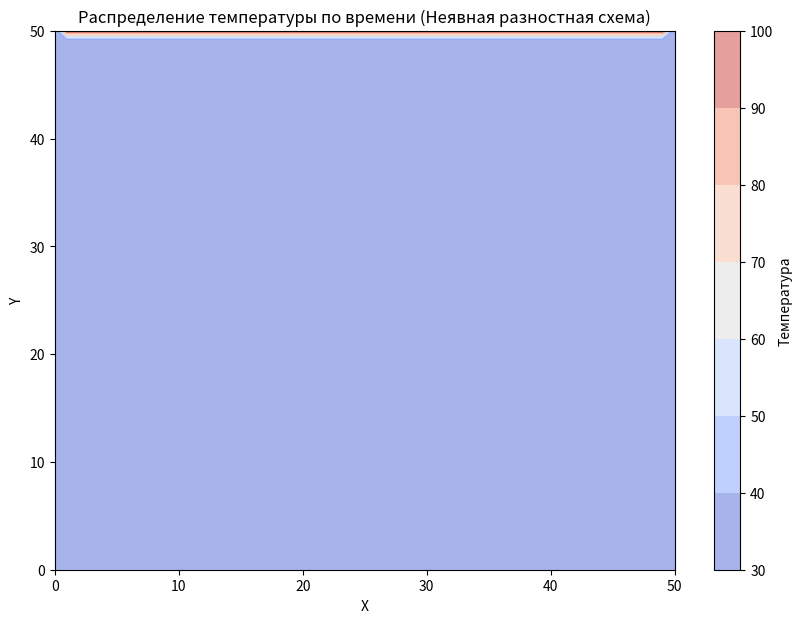

Source code (Python):
import numpy as np
import matplotlib.pyplot as plt
from matplotlib.animation import FuncAnimation


Lx = 50  # Длина области по x
Ly = 50  # Длина области по y
T = 1  # Время интегрирования
Nx = 50  # Количество точек по x
Ny = 50  # Количество точек по y
Nt = 100  # Количество шагов по времени
c = 2 # Коэффициент теплопроводности
f = lambda t: 30 * np.log(1 + t)


# Функция для решения уравнения теплопроводности с использованием неявной схемы
def solve_heat_equation_implicit(Lx, Ly, T, Nx, Ny, Nt, c, f):
    # Шаги по координатам
    dx = Lx / Nx
    dy = Ly / Ny
    dt = T / Nt

    # Инициализация сетки
    x_values = np.linspace(0, Lx, Nx + 1)
    y_values = np.linspace(0, Ly, Ny + 1)
    t_values = np.linspace(0, T, Nt + 1)
    u = np.zeros((Nx + 1, Ny + 1, Nt + 1))

    # Начальные и краевые условия
    u[:, :, 0] = 30  # Начальная температура
    u[0, :, :] = 30  # Граничное условие на левой границе
    u[-1, :, :] = 100  # Граничное условие на правой границе
    u[:, 0, :] = 30  # Граничное условие на нижней границе
    u[:, -1, :] = 30  # Граничное условие на верхней границе

    # Численное решение
    for n in range(Nt):
        A = np.eye(Nx - 1) * (1 + 2 * c * dt / dx ** 2) - np.eye(Nx - 1, k=1) * (c * dt / dx ** 2) - np.eye(Nx - 1,
                                                                                                            k=-1) * (
                        c * dt / dx ** 2)
        for j in range(1, Ny):
            b = np.zeros(Nx - 1)
            for i in range(1, Nx):
                b[i - 1] = u[i, j, n] + c * dt * (u[i, j - 1, n] - 2 * u[i, j, n] + u[i, j + 1, n]) / dy ** 2 + f(
                    t_values[n])
            b[0] += c * dt * u[0, j, n] / dx ** 2
            b[-1] += c * dt * u[-1, j, n] / dx ** 2
            u[1:-1, j, n + 1] = np.linalg.solve(A, b)
    return x_values, y_values, t_values, u


# Решение уравнения теплопроводности с неявной схемой
x_values_imp, y_values_imp, t_values_imp, u_imp = solve_heat_equation_implicit(Lx, Ly, T, Nx, Ny, Nt, c, f)

# Создание анимации для неявной схемы
fig, ax = plt.subplots(figsize=(10, 7))
contour = ax.contourf(x_values_imp, y_values_imp, u_imp[:, :, 0], cmap='coolwarm', alpha=0.5)


def update_imp(frame):
    global contour
    for coll in contour.collections:
        coll.remove()
    contour = ax.contourf(x_values_imp, y_values_imp, u_imp[:, :, frame], cmap='coolwarm', alpha=0.5)
    return contour


anim_imp = FuncAnimation(fig, update_imp, frames=Nt + 1, repeat=False)
plt.colorbar(contour, label='Температура')
plt.xlabel('X')
plt.ylabel('Y')
plt.title('Распределение температуры по времени (Неявная разностная схема)')
plt.show()
